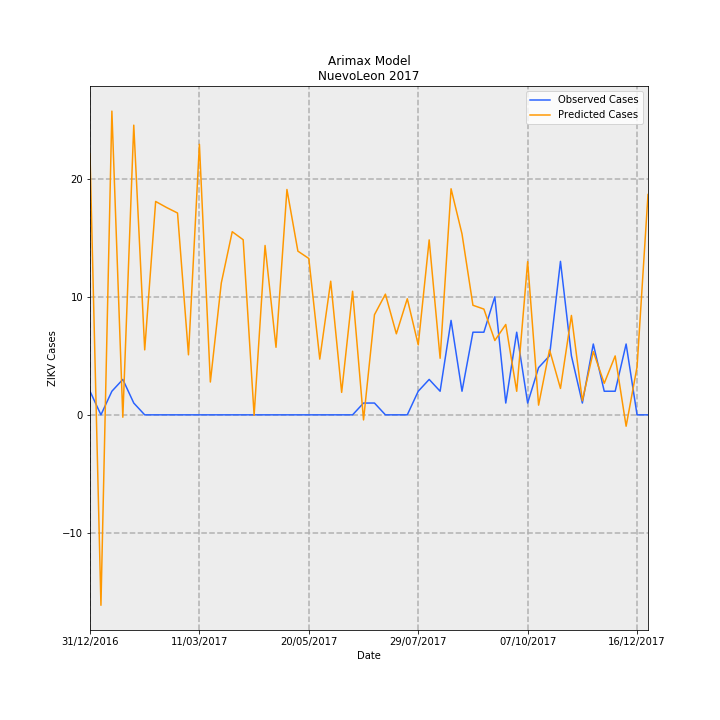

The data file committed next to this chart (first rows):
Date, predictions_incidence, observed_incidence, Predicted Cases, Observed Cases, error
31/12/2016, 0.432, 0.03907, 22.12, 2.0, -20.12
07/01/2017, -0.3151, 0.0, -16.13, 0.0, 16.13
14/01/2017, 0.5025, 0.03907, 25.73, 2.0, -23.73
21/01/2017, -0.00391, 0.0586, -0.2002, 3.0, 3.2
28/01/2017, 0.4793, 0.01953, 24.54, 1.0, -23.54
04/02/2017, 0.1075, 0.0, 5.504, 0.0, -5.504
11/02/2017, 0.353, 0.0, 18.07, 0.0, -18.07
18/02/2017, 0.343, 0.0, 17.56, 0.0, -17.56
25/02/2017, 0.3339, 0.0, 17.09, 0.0, -17.09
04/03/2017, 0.09931, 0.0, 5.084, 0.0, -5.084
11/03/2017, 0.4476, 0.0, 22.92, 0.0, -22.92
18/03/2017, 0.05432, 0.0, 2.781, 0.0, -2.781
25/03/2017, 0.2181, 0.0, 11.17, 0.0, -11.17
01/04/2017, 0.303, 0.0, 15.51, 0.0, -15.51
08/04/2017, 0.2897, 0.0, 14.83, 0.0, -14.83
15/04/2017, -0.0008033, 0.0, -0.04113, 0.0, 0.04113
22/04/2017, 0.2802, 0.0, 14.35, 0.0, -14.35
29/04/2017, 0.1118, 0.0, 5.722, 0.0, -5.722
06/05/2017, 0.3729, 0.0, 19.09, 0.0, -19.09
13/05/2017, 0.2709, 0.0, 13.87, 0.0, -13.87
20/05/2017, 0.2587, 0.0, 13.24, 0.0, -13.24
27/05/2017, 0.09223, 0.0, 4.722, 0.0, -4.722
03/06/2017, 0.2211, 0.0, 11.32, 0.0, -11.32
10/06/2017, 0.03719, 0.0, 1.904, 0.0, -1.904
17/06/2017, 0.2045, 0.0, 10.47, 0.0, -10.47
24/06/2017, -0.008391, 0.01953, -0.4296, 1.0, 1.43
01/07/2017, 0.1657, 0.01953, 8.481, 1.0, -7.481
08/07/2017, 0.1997, 0.0, 10.22, 0.0, -10.22
15/07/2017, 0.1341, 0.0, 6.864, 0.0, -6.864
22/07/2017, 0.1921, 0.0, 9.834, 0.0, -9.834
29/07/2017, 0.1158, 0.03907, 5.926, 2.0, -3.926
05/08/2017, 0.2895, 0.0586, 14.82, 3.0, -11.82
12/08/2017, 0.09358, 0.03907, 4.791, 2.0, -2.791
19/08/2017, 0.374, 0.1563, 19.15, 8.0, -11.15
26/08/2017, 0.2993, 0.03907, 15.32, 2.0, -13.32
02/09/2017, 0.1813, 0.1367, 9.282, 7, -2.282
09/09/2017, 0.175, 0.1367, 8.958, 7, -1.958
16/09/2017, 0.123, 0.1953, 6.297, 10.0, 3.703
23/09/2017, 0.1495, 0.01953, 7.655, 1.0, -6.655
30/09/2017, 0.03896, 0.1367, 1.994, 7, 5.006
07/10/2017, 0.2535, 0.01953, 12.98, 1.0, -11.98
14/10/2017, 0.01605, 0.07813, 0.8218, 4.0, 3.178
21/10/2017, 0.1075, 0.09767, 5.506, 5.0, -0.506
28/10/2017, 0.04371, 0.2539, 2.238, 13.0, 10.76
04/11/2017, 0.1645, 0.09767, 8.419, 5.0, -3.419
11/11/2017, 0.02334, 0.01953, 1.195, 1.0, -0.1948
18/11/2017, 0.1048, 0.1172, 5.364, 6.0, 0.636
25/11/2017, 0.05219, 0.03907, 2.672, 2.0, -0.6721
02/12/2017, 0.0975, 0.03907, 4.992, 2.0, -2.992
09/12/2017, -0.01883, 0.1172, -0.9638, 6.0, 6.964
16/12/2017, 0.07935, 0.0, 4.062, 0.0, -4.062
23/12/2017, 0.3645, 0.0, 18.66, 0.0, -18.66
